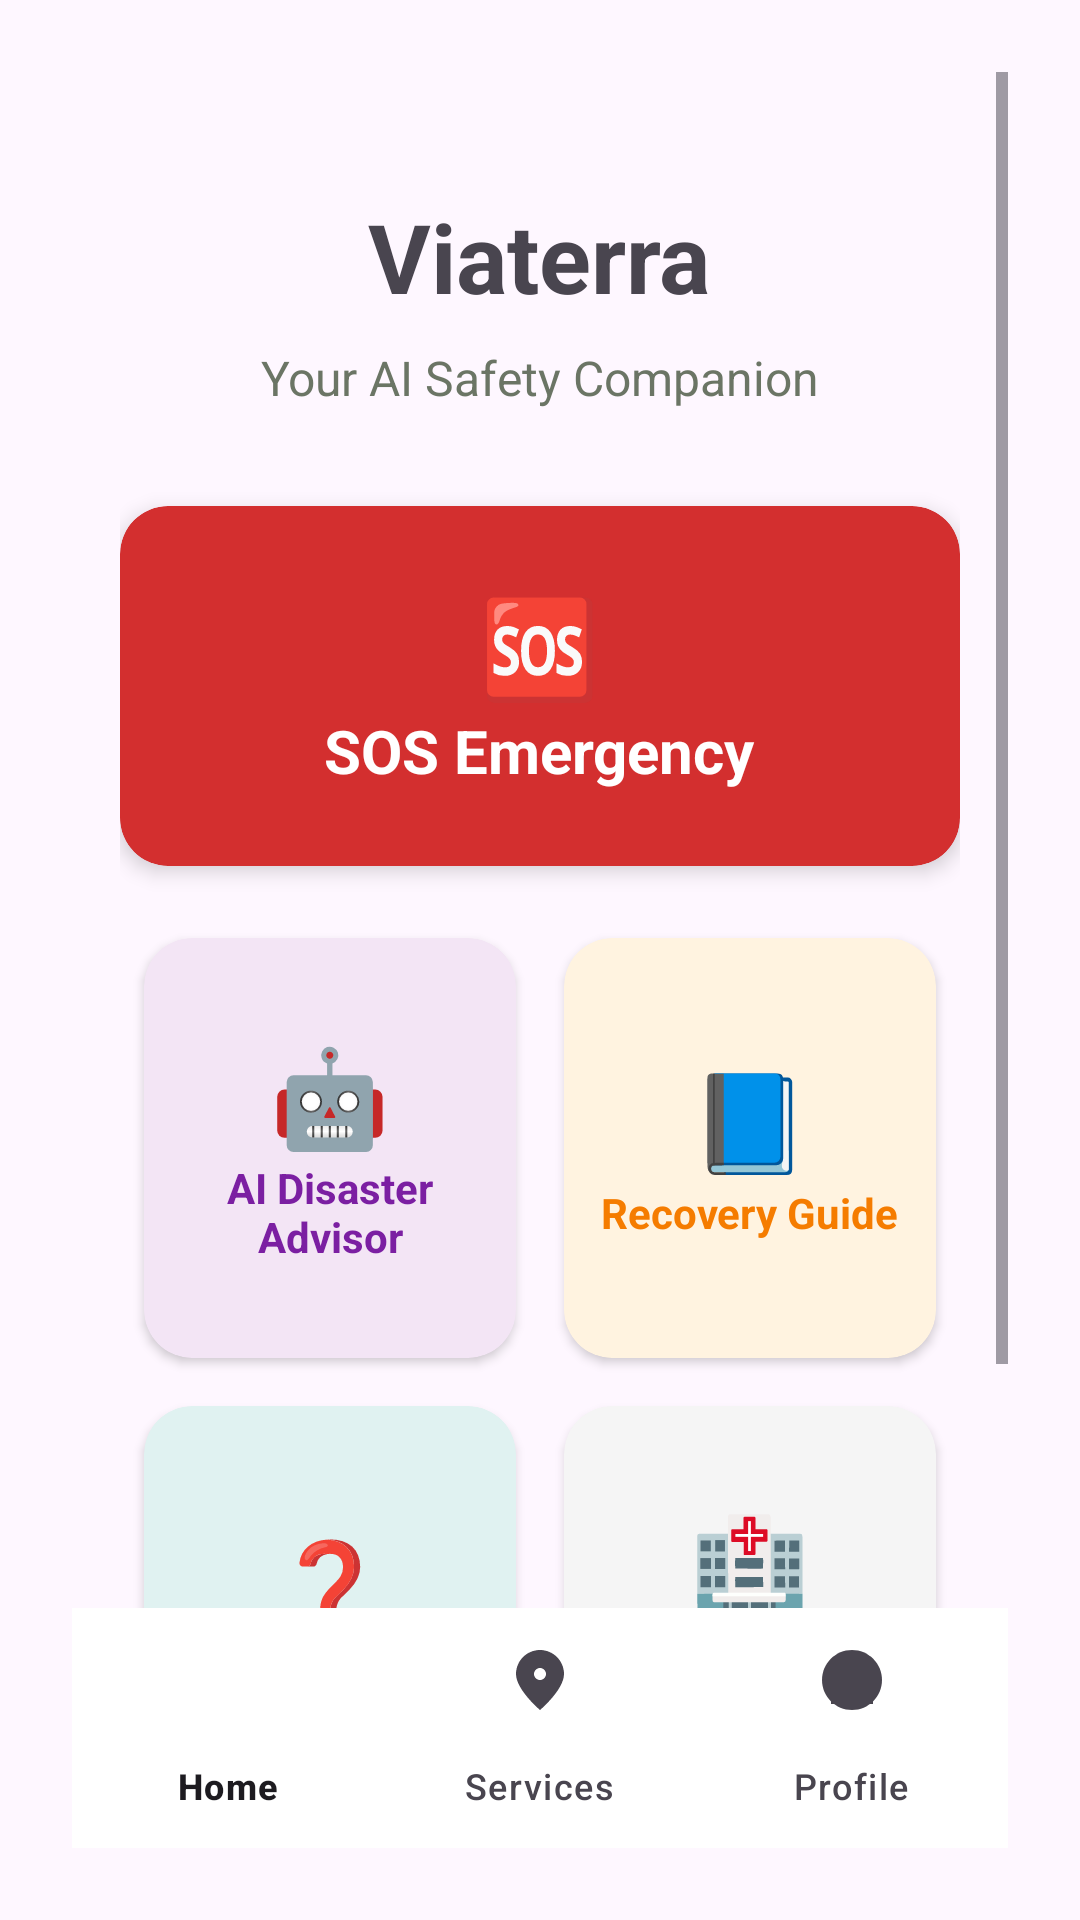

Reconstruct the res/layout file that produces this screen, plus the resources it refers to.
<!-- AndroidManifest.xml: application theme Theme.Viaterra -->
<!-- res/layout/activity_main.xml -->
<?xml version="1.0" encoding="utf-8"?>
<androidx.constraintlayout.widget.ConstraintLayout xmlns:android="http://schemas.android.com/apk/res/android"
    xmlns:app="http://schemas.android.com/apk/res-auto"
    xmlns:tools="http://schemas.android.com/tools"
    android:layout_width="match_parent"
    android:layout_height="match_parent"
    android:padding="24dp"
    tools:context=".MainActivity">

    <ScrollView
        android:layout_width="match_parent"
        android:layout_height="0dp"
        app:layout_constraintTop_toTopOf="parent"
        app:layout_constraintBottom_toTopOf="@id/bottomNavigation">

        <LinearLayout
            android:layout_width="match_parent"
            android:layout_height="wrap_content"
            android:orientation="vertical"
            android:padding="16dp">

            <TextView
                android:id="@+id/tvTitle"
                android:layout_width="wrap_content"
                android:layout_height="wrap_content"
                android:layout_gravity="center"
                android:layout_marginTop="24dp"
                android:text="@string/app_name"
                android:textSize="32sp"
                android:textStyle="bold" />

            <TextView
                android:id="@+id/tvSubtitle"
                android:layout_width="wrap_content"
                android:layout_height="wrap_content"
                android:layout_gravity="center"
                android:layout_marginTop="8dp"
                android:layout_marginBottom="32dp"
                android:text="Your AI Safety Companion"
                android:textColor="@color/text_secondary"
                android:textSize="16sp" />

            
            <androidx.cardview.widget.CardView
                android:id="@+id/cardSos"
                android:layout_width="match_parent"
                android:layout_height="120dp"
                android:layout_marginBottom="16dp"
                app:cardCornerRadius="16dp"
                app:cardElevation="4dp"
                app:cardBackgroundColor="@color/emergency_red">

                <LinearLayout
                    android:layout_width="match_parent"
                    android:layout_height="match_parent"
                    android:gravity="center"
                    android:orientation="vertical">

                    <TextView
                        android:layout_width="wrap_content"
                        android:layout_height="wrap_content"
                        android:text="🆘"
                        android:textSize="32sp" />

                    <TextView
                        android:layout_width="wrap_content"
                        android:layout_height="wrap_content"
                        android:text="@string/sos_emergency"
                        android:textColor="@color/white"
                        android:textSize="20sp"
                        android:textStyle="bold" />
                </LinearLayout>
            </androidx.cardview.widget.CardView>

            <GridLayout
                android:layout_width="match_parent"
                android:layout_height="wrap_content"
                android:columnCount="2"
                android:rowCount="2">

                
                <androidx.cardview.widget.CardView
                    android:id="@+id/cardAdvisor"
                    android:layout_width="0dp"
                    android:layout_height="140dp"
                    android:layout_columnWeight="1"
                    android:layout_margin="8dp"
                    app:cardCornerRadius="16dp"
                    app:cardElevation="2dp"
                    app:cardBackgroundColor="@color/advisor_purple_light">

                    <LinearLayout
                        android:layout_width="match_parent"
                        android:layout_height="match_parent"
                        android:gravity="center"
                        android:orientation="vertical"
                        android:padding="8dp">

                        <TextView
                            android:layout_width="wrap_content"
                            android:layout_height="wrap_content"
                            android:text="🤖"
                            android:textSize="32sp" />

                        <TextView
                            android:layout_width="wrap_content"
                            android:layout_height="wrap_content"
                            android:gravity="center"
                            android:text="@string/ai_advisor"
                            android:textColor="@color/advisor_purple"
                            android:textStyle="bold" />
                    </LinearLayout>
                </androidx.cardview.widget.CardView>

                
                <androidx.cardview.widget.CardView
                    android:id="@+id/cardRecovery"
                    android:layout_width="0dp"
                    android:layout_height="140dp"
                    android:layout_columnWeight="1"
                    android:layout_margin="8dp"
                    app:cardCornerRadius="16dp"
                    app:cardElevation="2dp"
                    app:cardBackgroundColor="@color/guide_orange_light">

                    <LinearLayout
                        android:layout_width="match_parent"
                        android:layout_height="match_parent"
                        android:gravity="center"
                        android:orientation="vertical"
                        android:padding="8dp">

                        <TextView
                            android:layout_width="wrap_content"
                            android:layout_height="wrap_content"
                            android:text="📘"
                            android:textSize="32sp" />

                        <TextView
                            android:layout_width="wrap_content"
                            android:layout_height="wrap_content"
                            android:gravity="center"
                            android:text="@string/recovery_guide"
                            android:textColor="@color/guide_orange"
                            android:textStyle="bold" />
                    </LinearLayout>
                </androidx.cardview.widget.CardView>

                
                <androidx.cardview.widget.CardView
                    android:id="@+id/cardFaq"
                    android:layout_width="0dp"
                    android:layout_height="140dp"
                    android:layout_columnWeight="1"
                    android:layout_margin="8dp"
                    app:cardCornerRadius="16dp"
                    app:cardElevation="2dp"
                    app:cardBackgroundColor="@color/faq_teal_light">

                    <LinearLayout
                        android:layout_width="match_parent"
                        android:layout_height="match_parent"
                        android:gravity="center"
                        android:orientation="vertical"
                        android:padding="8dp">

                        <TextView
                            android:layout_width="wrap_content"
                            android:layout_height="wrap_content"
                            android:text="❓"
                            android:textSize="32sp" />

                        <TextView
                            android:layout_width="wrap_content"
                            android:layout_height="wrap_content"
                            android:gravity="center"
                            android:text="@string/faqs"
                            android:textColor="@color/faq_teal"
                            android:textStyle="bold" />
                    </LinearLayout>
                </androidx.cardview.widget.CardView>

                
                <androidx.cardview.widget.CardView
                    android:id="@+id/cardProfile"
                    android:layout_width="0dp"
                    android:layout_height="140dp"
                    android:layout_columnWeight="1"
                    android:layout_margin="8dp"
                    app:cardCornerRadius="16dp"
                    app:cardElevation="2dp"
                    app:cardBackgroundColor="@color/gray_light">

                    <LinearLayout
                        android:layout_width="match_parent"
                        android:layout_height="match_parent"
                        android:gravity="center"
                        android:orientation="vertical"
                        android:padding="8dp">

                        <TextView
                            android:layout_width="wrap_content"
                            android:layout_height="wrap_content"
                            android:text="🏥"
                            android:textSize="32sp" />

                        <TextView
                            android:layout_width="wrap_content"
                            android:layout_height="wrap_content"
                            android:gravity="center"
                            android:text="@string/emergency_profile"
                            android:textColor="@color/text_primary"
                            android:textStyle="bold" />
                    </LinearLayout>
                </androidx.cardview.widget.CardView>

            </GridLayout>

        </LinearLayout>
    </ScrollView>

    <com.google.android.material.bottomnavigation.BottomNavigationView
        android:id="@+id/bottomNavigation"
        android:layout_width="match_parent"
        android:layout_height="wrap_content"
        app:layout_constraintBottom_toBottomOf="parent"
        app:menu="@menu/bottom_nav_menu"
        android:background="@android:color/white"
        app:elevation="8dp"/>

</androidx.constraintlayout.widget.ConstraintLayout>
<!-- resources referenced by this layout -->
<resources>
  <color name="advisor_purple">#7B1FA2</color>
  <color name="advisor_purple_light">#F3E5F5</color>
  <color name="emergency_red">#D32F2F</color>
  <color name="faq_teal">#00796B</color>
  <color name="faq_teal_light">#E0F2F1</color>
  <color name="gray_light">#F5F5F5</color>
  <color name="guide_orange">#F57C00</color>
  <color name="guide_orange_light">#FFF3E0</color>
  <color name="text_primary">#263238</color>
  <color name="text_secondary">#6B7565</color>
  <color name="white">#FFFFFF</color>
  <string name="ai_advisor">AI Disaster Advisor</string>
  <string name="app_name">Viaterra</string>
  <string name="emergency_profile">Emergency Profile</string>
  <string name="faqs">FAQs</string>
  <string name="recovery_guide">Recovery Guide</string>
  <string name="sos_emergency">SOS Emergency</string>
  <style name="Theme.Viaterra" parent="Base.Theme.Viaterra" />
  <style name="Base.Theme.Viaterra" parent="Theme.Material3.DayNight.NoActionBar">
          
          
      </style>
</resources>
